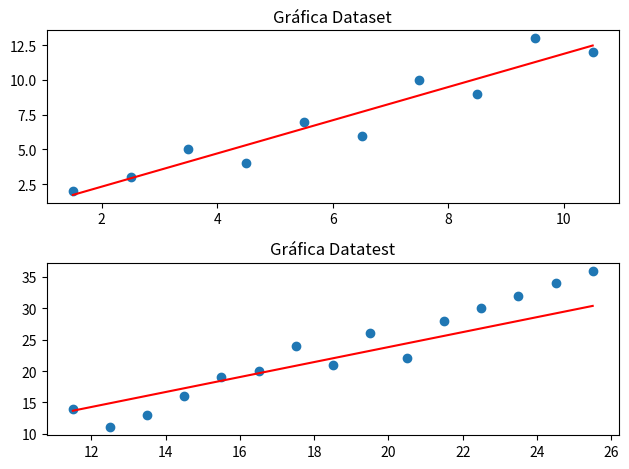

Python code for this plot:
import numpy as np
import matplotlib.pyplot as plt

def metricas_rend(Yobt, Yd):
  metricas = []
  vp = 0
  vn = 0
  fn = 0
  fp = 0

  tamanioYd = len(Yd)
  tamanioYobt = len(Yobt)

  if tamanioYd == tamanioYobt:
      for i in range(tamanioYd):
          if Yd[i] == 1 and Yobt[i] == 1:
              vp = vp + 1
          elif Yd[i] == 0 and Yobt[i] == 0:
              vn = vn + 1
          elif Yd[i] == 1 and Yobt[i] == 0:
              fn = fn + 1
          elif Yd[i] == 0 and Yobt[i] == 1:
              fp = fp + 1

  metricas = [vp, vn, fn, fp]

  return metricas

def asignar_clase(Yobt, Yd):
    clases = np.zeros(len(Yd))
    for i in range(len(Yobt)):
        if Yd[i] > Yobt[i]:
            clases[i] = 1
        else:
            clases[i] = 0
            
    return clases

# 1.- Definir los datos de entrada 
X = np.array([1.5, 2.5, 3.5, 4.5, 5.5, 6.5, 7.5, 8.5, 9.5, 10.5])
Yd = np.array([2, 3, 5, 4, 7, 6, 10, 9, 13, 12])
Ydclas = np.array([1, 1, 0, 0, 1, 1, 0, 1, 0, 1])

# 2.- Definir parametros
a = 1.0
b = -0.5
epocas = 5000
lr = 0.01
m = len(Yd)
Yobt = np.zeros(m)


for i in range(epocas):
    # 3.- Calculamos Yobt
    Yobt = a * X + b
    a -= (lr / m) * np.sum((Yobt - Yd) * X)
    b -= (lr / m) * np.sum(Yobt - Yd)
    ECM = (1 / (2 * m)) * np.sum((Yobt - Yd)**2)

print(f"Yobt = {Yobt}\n")

# 4.- Clasificacion de los dataset
clases = asignar_clase(Yobt, Yd)
print(f"Clasificacion Yobt: { clases }")

# 5.- Asignamos 15 datatest
Xtest = np.array([11.5, 12.5, 13.5, 14.5, 15.5, 16.5, 17.5, 18.5, 19.5, 20.5, 21.5, 22.5, 23.5, 24.5, 25.5])
Ytest = np.array([14, 11, 13, 16, 19, 20, 24, 21, 26, 22, 28, 30, 32, 34, 36])
YclasTest = np.array([1, 1, 1, 0, 0, 1, 0, 1, 0, 1, 0, 0, 0, 1, 1])

YobtTest = a * Xtest + b

# 6.- Clasificacion de los datatest
clasesTest = asignar_clase(YobtTest, Ytest)
print(f"Clasificacion Datatest: { clasesTest }")

# 7.- Determinar Presicion y Exactitud
metricasYds = metricas_rend(clases, Ydclas)

# metricas = [vp,vn,fn,fp]
P = metricasYds[0] / (metricasYds[0] + metricasYds[3])
print(f"Precision = {P}")
Ex = (metricasYds[0] + metricasYds[1]) / (metricasYds[0] + metricasYds[1] + metricasYds[3] + metricasYds[2])
print(f"Exactitud = {Ex}")

# Determinar Recall
metricasYdt = metricas_rend(clasesTest, YclasTest)
metricasT = np.add(metricasYds, metricasYdt)
Re = metricasT[0] / (metricasT[0] + metricasT[2])

# 8.- Determinar F2 Score
F2 = (2 * P * Re) / (P + Re)
print(f"F2 Score: { F2 }")

# 9.- Graficar funciones
fig, (ax1, ax2) = plt.subplots(2, 1)

# Agregar títulos a cada subplot
ax1.set_title("Gráfica Dataset")
ax1.scatter(X, Yd)
ax1.plot(X, Yobt, color="red")

ax2.set_title("Gráfica Datatest")
ax2.scatter(Xtest, Ytest)
ax2.plot(Xtest, YobtTest, color="red")

# Mostrar las gráficas
plt.tight_layout()  # Asegura que los títulos no se sobrepongan
plt.show()
